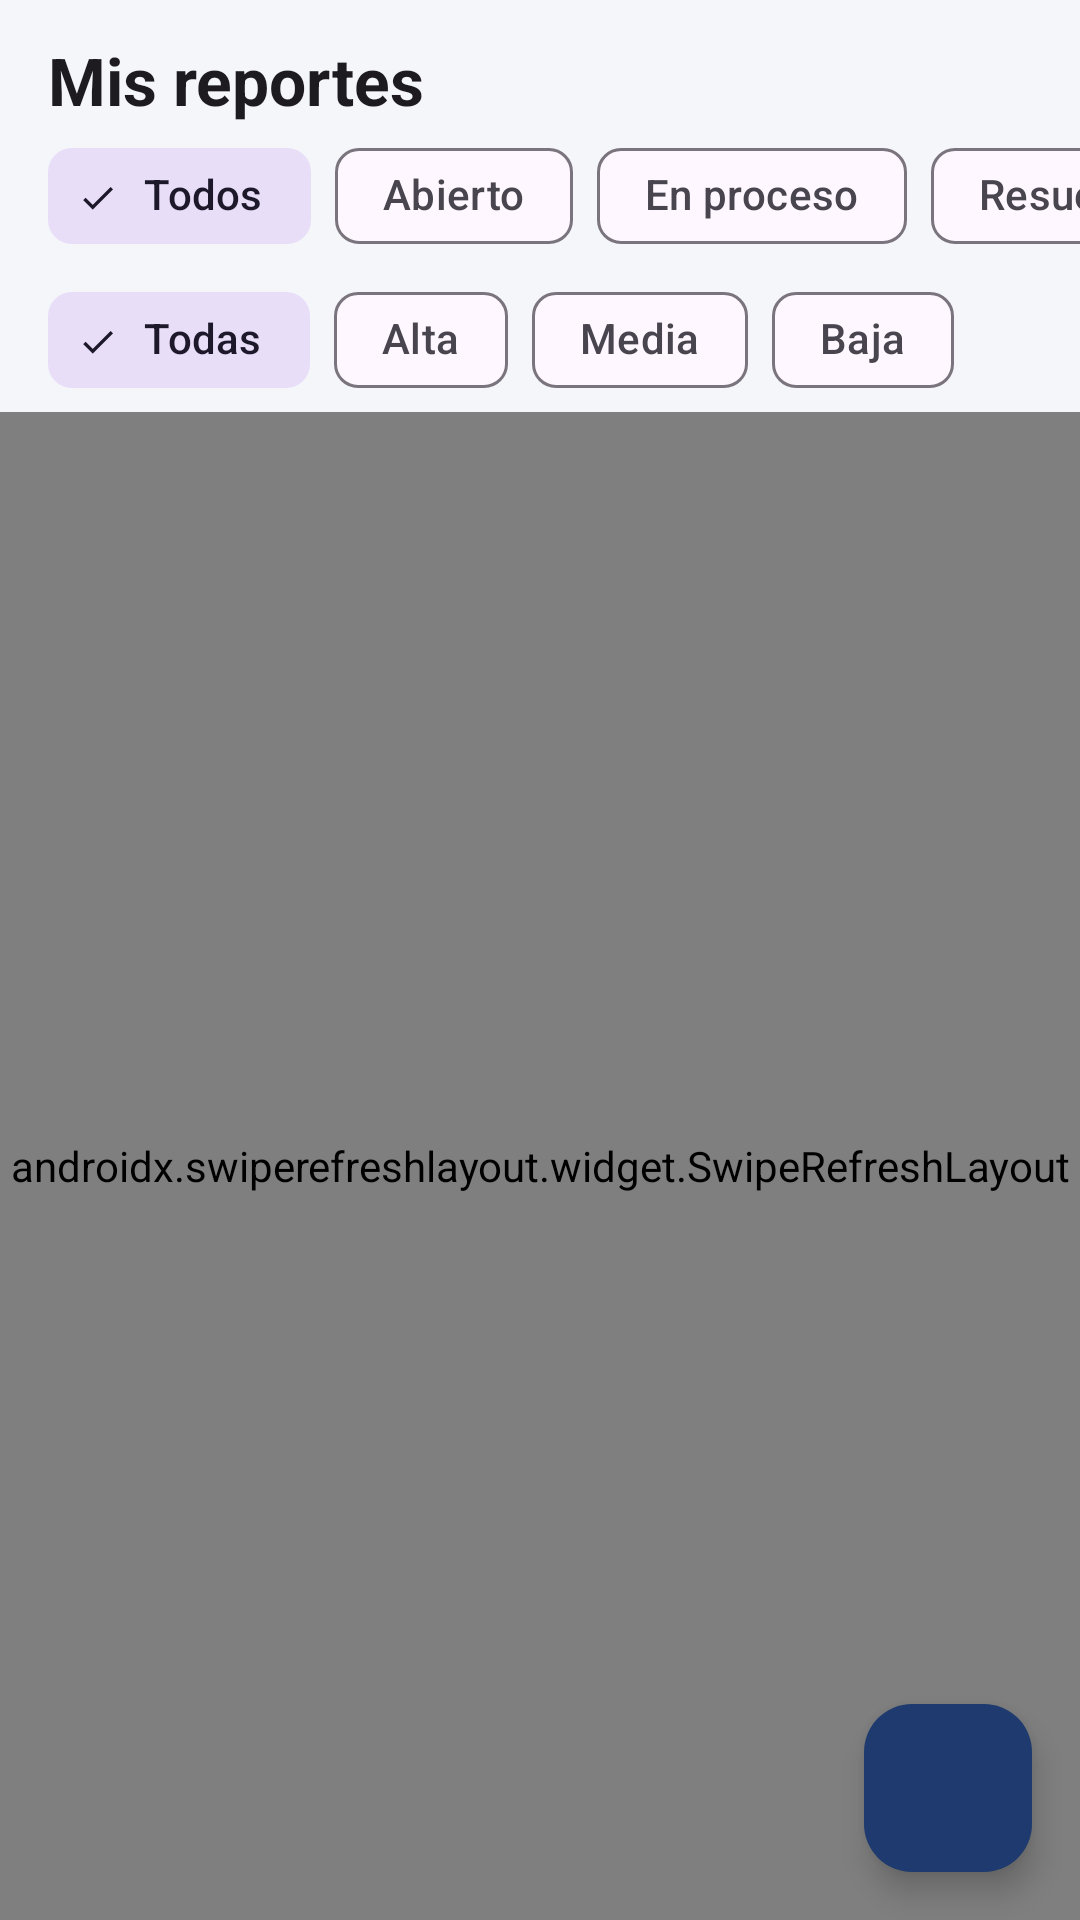

Reconstruct the res/layout file that produces this screen, plus the resources it refers to.
<!-- AndroidManifest.xml: application theme Theme.IncidentApp -->
<!-- res/layout/fragment_lista_incidentes.xml -->
<?xml version="1.0" encoding="utf-8"?>
<androidx.coordinatorlayout.widget.CoordinatorLayout xmlns:android="http://schemas.android.com/apk/res/android"
    xmlns:app="http://schemas.android.com/apk/res-auto"
    xmlns:tools="http://schemas.android.com/tools"
    android:layout_width="match_parent"
    android:layout_height="match_parent"
    tools:context=".ui.fragments.ListaIncidentesFragment">

    <LinearLayout
        android:layout_width="match_parent"
        android:layout_height="match_parent"
        android:orientation="vertical">

        <com.google.android.material.textview.MaterialTextView
            android:id="@+id/txtTituloLista"
            android:layout_width="match_parent"
            android:layout_height="wrap_content"
            android:paddingHorizontal="16dp"
            android:paddingTop="12dp"
            android:text="Mis reportes"
            android:textAppearance="?attr/textAppearanceTitleLarge"
            android:textStyle="bold" />

        
        <HorizontalScrollView
            android:layout_width="match_parent"
            android:layout_height="wrap_content"
            android:scrollbars="none">

            <com.google.android.material.chip.ChipGroup
                android:id="@+id/chipGroupEstado"
                android:layout_width="wrap_content"
                android:layout_height="wrap_content"
                android:paddingHorizontal="16dp"
                app:checkedChip="@id/chipEstadoTodos"
                app:selectionRequired="true"
                app:singleLine="true"
                app:singleSelection="true">

                <com.google.android.material.chip.Chip
                    android:id="@+id/chipEstadoTodos"
                    style="@style/Widget.Material3.Chip.Filter"
                    android:layout_width="wrap_content"
                    android:layout_height="wrap_content"
                    android:text="Todos" />

                <com.google.android.material.chip.Chip
                    style="@style/Widget.Material3.Chip.Filter"
                    android:layout_width="wrap_content"
                    android:layout_height="wrap_content"
                    android:text="Abierto" />

                <com.google.android.material.chip.Chip
                    style="@style/Widget.Material3.Chip.Filter"
                    android:layout_width="wrap_content"
                    android:layout_height="wrap_content"
                    android:text="En proceso" />

                <com.google.android.material.chip.Chip
                    style="@style/Widget.Material3.Chip.Filter"
                    android:layout_width="wrap_content"
                    android:layout_height="wrap_content"
                    android:text="Resuelto" />

                <com.google.android.material.chip.Chip
                    style="@style/Widget.Material3.Chip.Filter"
                    android:layout_width="wrap_content"
                    android:layout_height="wrap_content"
                    android:text="Cerrado" />
            </com.google.android.material.chip.ChipGroup>
        </HorizontalScrollView>

        
        <HorizontalScrollView
            android:layout_width="match_parent"
            android:layout_height="wrap_content"
            android:scrollbars="none">

            <com.google.android.material.chip.ChipGroup
                android:id="@+id/chipGroupPrioridad"
                android:layout_width="wrap_content"
                android:layout_height="wrap_content"
                android:paddingHorizontal="16dp"
                app:checkedChip="@id/chipPrioridadTodas"
                app:selectionRequired="true"
                app:singleLine="true"
                app:singleSelection="true">

                <com.google.android.material.chip.Chip
                    android:id="@+id/chipPrioridadTodas"
                    style="@style/Widget.Material3.Chip.Filter"
                    android:layout_width="wrap_content"
                    android:layout_height="wrap_content"
                    android:text="Todas" />

                <com.google.android.material.chip.Chip
                    style="@style/Widget.Material3.Chip.Filter"
                    android:layout_width="wrap_content"
                    android:layout_height="wrap_content"
                    android:text="Alta" />

                <com.google.android.material.chip.Chip
                    style="@style/Widget.Material3.Chip.Filter"
                    android:layout_width="wrap_content"
                    android:layout_height="wrap_content"
                    android:text="Media" />

                <com.google.android.material.chip.Chip
                    style="@style/Widget.Material3.Chip.Filter"
                    android:layout_width="wrap_content"
                    android:layout_height="wrap_content"
                    android:text="Baja" />
            </com.google.android.material.chip.ChipGroup>
        </HorizontalScrollView>

        <FrameLayout
            android:layout_width="match_parent"
            android:layout_height="0dp"
            android:layout_weight="1">

            <androidx.swiperefreshlayout.widget.SwipeRefreshLayout
                android:id="@+id/swipeIncidentes"
                android:layout_width="match_parent"
                android:layout_height="match_parent">

                <androidx.recyclerview.widget.RecyclerView
                    android:id="@+id/rvIncidentes"
                    android:layout_width="match_parent"
                    android:layout_height="match_parent"
                    android:clipToPadding="false"
                    android:paddingHorizontal="8dp"
                    android:paddingTop="4dp"
                    android:paddingBottom="88dp"
                    tools:listitem="@layout/item_incidente" />
            </androidx.swiperefreshlayout.widget.SwipeRefreshLayout>

            
            <com.google.android.material.progressindicator.CircularProgressIndicator
                android:id="@+id/progressLista"
                android:layout_width="wrap_content"
                android:layout_height="wrap_content"
                android:layout_gravity="center"
                android:indeterminate="true"
                android:visibility="gone" />

            
            <LinearLayout
                android:id="@+id/layoutVacio"
                android:layout_width="match_parent"
                android:layout_height="wrap_content"
                android:layout_gravity="center"
                android:gravity="center"
                android:orientation="vertical"
                android:padding="32dp"
                android:visibility="gone">

                <ImageView
                    android:layout_width="96dp"
                    android:layout_height="96dp"
                    android:importantForAccessibility="no"
                    android:src="@drawable/ic_vacio" />

                <com.google.android.material.textview.MaterialTextView
                    android:layout_width="wrap_content"
                    android:layout_height="wrap_content"
                    android:layout_marginTop="12dp"
                    android:text="No hay incidentes"
                    android:textAppearance="?attr/textAppearanceTitleMedium" />

                <com.google.android.material.textview.MaterialTextView
                    android:layout_width="wrap_content"
                    android:layout_height="wrap_content"
                    android:layout_marginTop="4dp"
                    android:gravity="center"
                    android:text="No se encontraron incidentes con los filtros seleccionados."
                    android:textColor="@color/texto_secundario" />
            </LinearLayout>

            
            <LinearLayout
                android:id="@+id/layoutError"
                android:layout_width="match_parent"
                android:layout_height="wrap_content"
                android:layout_gravity="center"
                android:gravity="center"
                android:orientation="vertical"
                android:padding="32dp"
                android:visibility="gone">

                <ImageView
                    android:layout_width="96dp"
                    android:layout_height="96dp"
                    android:importantForAccessibility="no"
                    android:src="@drawable/ic_error" />

                <com.google.android.material.textview.MaterialTextView
                    android:id="@+id/txtError"
                    android:layout_width="wrap_content"
                    android:layout_height="wrap_content"
                    android:layout_marginTop="12dp"
                    android:gravity="center"
                    android:text="No se pudo cargar los incidentes"
                    android:textAppearance="?attr/textAppearanceTitleMedium" />

                <com.google.android.material.button.MaterialButton
                    android:id="@+id/btnReintentar"
                    android:layout_width="wrap_content"
                    android:layout_height="wrap_content"
                    android:layout_marginTop="12dp"
                    android:text="Reintentar" />
            </LinearLayout>
        </FrameLayout>
    </LinearLayout>

    <com.google.android.material.floatingactionbutton.FloatingActionButton
        android:id="@+id/fabNuevo"
        android:layout_width="wrap_content"
        android:layout_height="wrap_content"
        android:layout_gravity="bottom|end"
        android:layout_margin="16dp"
        android:contentDescription="Registrar incidente"
        android:src="@drawable/ic_agregar"
        app:backgroundTint="?attr/colorPrimary"
        app:tint="@color/white" />

</androidx.coordinatorlayout.widget.CoordinatorLayout>
<!-- res/layout/item_incidente.xml (included above) -->
<?xml version="1.0" encoding="utf-8"?>
<com.google.android.material.card.MaterialCardView xmlns:android="http://schemas.android.com/apk/res/android"
    xmlns:app="http://schemas.android.com/apk/res-auto"
    android:layout_width="match_parent"
    android:layout_height="wrap_content"
    android:layout_margin="8dp"
    app:cardBackgroundColor="@color/white"
    app:cardCornerRadius="16dp"
    app:cardElevation="2dp">

    <LinearLayout
        android:layout_width="match_parent"
        android:layout_height="wrap_content"
        android:orientation="vertical">

    
    <ImageView
        android:id="@+id/imgFoto"
        android:layout_width="match_parent"
        android:layout_height="140dp"
        android:background="@color/primario_contenedor"
        android:contentDescription="Foto del incidente"
        android:scaleType="centerCrop"
        android:visibility="gone" />

    <LinearLayout
        android:layout_width="match_parent"
        android:layout_height="wrap_content"
        android:orientation="vertical"
        android:padding="16dp">

        
        <LinearLayout
            android:layout_width="match_parent"
            android:layout_height="wrap_content"
            android:gravity="center_vertical"
            android:orientation="horizontal">

            <com.google.android.material.textview.MaterialTextView
                android:id="@+id/txtTicket"
                android:layout_width="0dp"
                android:layout_height="wrap_content"
                android:layout_weight="1"
                android:text="#INC-0001"
                android:textColor="?attr/colorPrimary"
                android:textStyle="bold" />

            <com.google.android.material.chip.Chip
                android:id="@+id/chipPrioridad"
                android:layout_width="wrap_content"
                android:layout_height="wrap_content"
                android:clickable="false"
                android:text="Alta"
                android:textColor="@color/white"
                android:textStyle="bold"
                app:chipMinHeight="28dp"
                app:chipStrokeWidth="0dp" />

            <com.google.android.material.textview.MaterialTextView
                android:id="@+id/txtEstado"
                android:layout_width="wrap_content"
                android:layout_height="wrap_content"
                android:layout_marginStart="8dp"
                android:background="@drawable/fondo_estado"
                android:paddingHorizontal="10dp"
                android:paddingVertical="4dp"
                android:text="Abierto"
                android:textColor="@color/white"
                android:textSize="12sp"
                android:textStyle="bold" />
        </LinearLayout>

        <com.google.android.material.textview.MaterialTextView
            android:id="@+id/txtTitulo"
            android:layout_width="match_parent"
            android:layout_height="wrap_content"
            android:layout_marginTop="6dp"
            android:text="Sin acceso a internet"
            android:textAppearance="?attr/textAppearanceTitleMedium"
            android:textStyle="bold" />

        <com.google.android.material.textview.MaterialTextView
            android:id="@+id/txtCategoria"
            android:layout_width="match_parent"
            android:layout_height="wrap_content"
            android:layout_marginTop="2dp"
            android:text="Red · Sede Central"
            android:textColor="@color/texto_secundario" />

        <com.google.android.material.textview.MaterialTextView
            android:id="@+id/txtFecha"
            android:layout_width="match_parent"
            android:layout_height="wrap_content"
            android:layout_marginTop="6dp"
            android:text="Registrado: 23/10/2026 10:30"
            android:textSize="13sp" />

        <com.google.android.material.textview.MaterialTextView
            android:id="@+id/txtTecnico"
            android:layout_width="match_parent"
            android:layout_height="wrap_content"
            android:text="Técnico: Sin asignar"
            android:textSize="13sp" />

        
        <LinearLayout
            android:id="@+id/layoutSla"
            android:layout_width="match_parent"
            android:layout_height="wrap_content"
            android:layout_marginTop="8dp"
            android:gravity="center_vertical"
            android:orientation="horizontal">

            <View
                android:id="@+id/indicadorSla"
                android:layout_width="14dp"
                android:layout_height="14dp"
                android:background="@drawable/circulo" />

            <com.google.android.material.textview.MaterialTextView
                android:id="@+id/txtSla"
                android:layout_width="wrap_content"
                android:layout_height="wrap_content"
                android:layout_marginStart="8dp"
                android:text="SLA: quedan 3h 0m"
                android:textSize="13sp"
                android:textStyle="bold" />
        </LinearLayout>
    </LinearLayout>
    </LinearLayout>
</com.google.android.material.card.MaterialCardView>
<!-- resources referenced by this layout -->
<resources>
  <color name="primario_contenedor">#D8E2FF</color>
  <color name="texto_secundario">#5F6368</color>
  <color name="white">#FFFFFFFF</color>
  <!-- drawable ic_error (drawable) -->
  <vector xmlns:android="http://schemas.android.com/apk/res/android"
      android:width="96dp"
      android:height="96dp"
      android:viewportWidth="24"
      android:viewportHeight="24">
      <path
          android:fillColor="#FFC62828"
          android:pathData="M12,2C6.48,2 2,6.48 2,12s4.48,10 10,10 10,-4.48 10,-10S17.52,2 12,2zM13,17h-2v-2h2v2zM13,13h-2V7h2v6z" />
  </vector>
  <!-- drawable ic_vacio (drawable) -->
  <vector xmlns:android="http://schemas.android.com/apk/res/android"
      android:width="96dp"
      android:height="96dp"
      android:viewportWidth="24"
      android:viewportHeight="24">
      <path
          android:fillColor="#FF9AA0A6"
          android:pathData="M19,3H4.99C3.88,3 3.01,3.89 3.01,5L3,19c0,1.1 0.88,2 1.99,2H19c1.1,0 2,-0.9 2,-2V5C21,3.89 20.1,3 19,3zM19,15h-4c0,1.66 -1.35,3 -3,3s-3,-1.34 -3,-3H4.99V5H19V15z" />
  </vector>
  <style name="Theme.IncidentApp" parent="Base.Theme.IncidentApp" />
  <style name="Base.Theme.IncidentApp" parent="Theme.Material3.Light.NoActionBar">
          <item name="colorPrimary">@color/primario</item>
          <item name="colorOnPrimary">@color/white</item>
          <item name="colorPrimaryContainer">@color/primario_contenedor</item>
          <item name="colorSecondary">@color/secundario</item>
          <item name="android:colorBackground">@color/fondo</item>
      </style>
  <color name="primario">#1E3A6E</color>
  <color name="secundario">#8B1A1A</color>
  <color name="fondo">#F4F6FA</color>
</resources>
